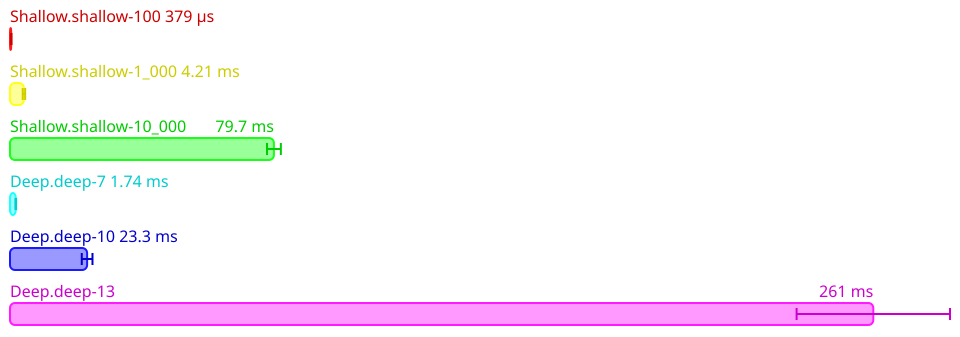

The data file committed next to this chart (first rows):
Name, Mean (ps), 2*Stdev (ps), Allocated, Copied, Peak Memory
All.Shallow.shallow-100, 378878945, 11498630, 1353524, 15429, 54525952
All.Shallow.shallow-1_000, 4205996325, 370721510, 13425566, 820498, 54525952
All.Shallow.shallow-10_000, 79706165100, 2087533584, 138183929, 37317608, 54525952
All.Deep.deep-7, 1744253437, 96007534, 5650317, 60602, 54525952
All.Deep.deep-10, 23291079700, 1617969146, 53966827, 5527690, 54525952
All.Deep.deep-13, 260712353600, 23162711742, 524545496, 85851657, 54525952
